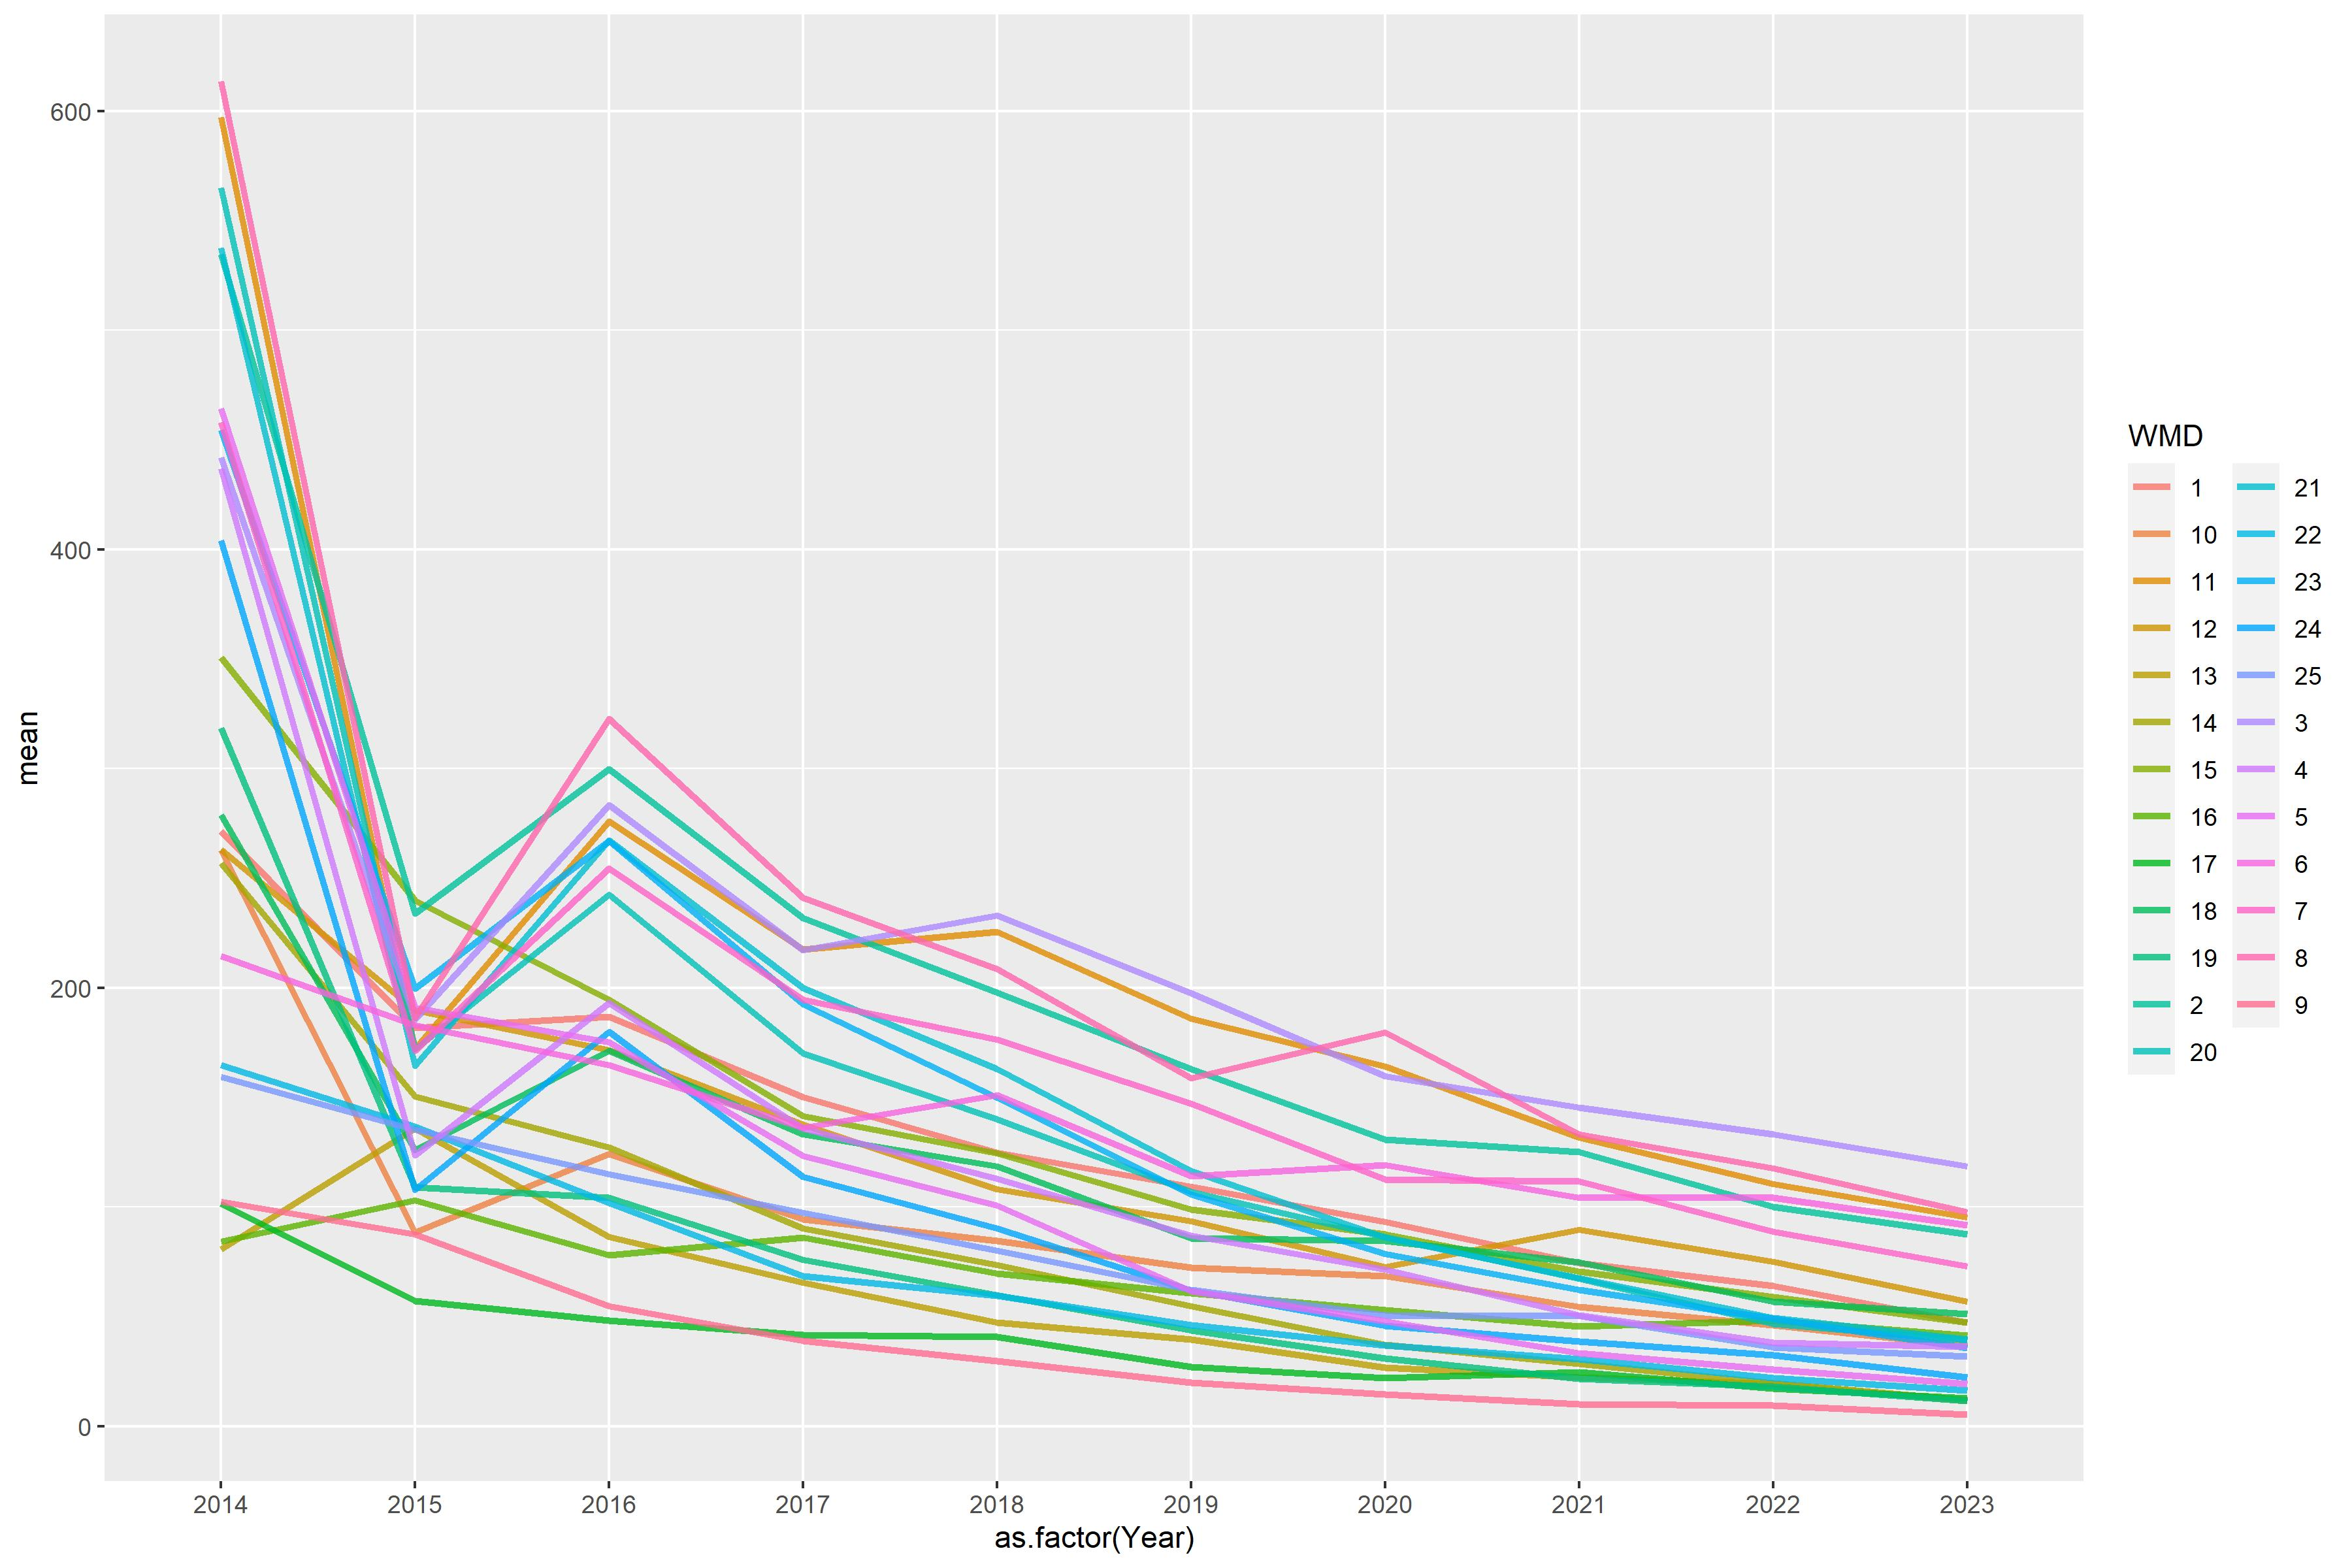

The table this chart was drawn from, first rows:
WMD, 2014, 2015, 2016, 2017, 2018, 2019, 2020, 2021, 2022, 2023
1, 271.6, 181.7, 186.9, 150.2, 124.8, 109.4, 93.07, 74.46, 63.86, 47.22
2, 534.5, 233.9, 299.8, 231.9, 197.8, 163, 130.8, 125, 100.1, 87.42
3, 441.8, 185.6, 283.5, 217.2, 232.8, 197.4, 159.7, 145.4, 133.1, 118.5
4, 436.9, 123.6, 193, 135.8, 113, 86.79, 71.56, 50.64, 38.14, 36.27
5, 464.2, 190.9, 175.2, 123.3, 100.6, 61.62, 47.85, 33.23, 25.73, 19.27
6, 214.5, 183, 164.8, 136.2, 151.1, 113.9, 119.3, 104.1, 104.1, 91.77
7, 457.9, 171.2, 254.5, 194.5, 176.3, 147, 112.6, 111.8, 88.81, 72.91
8, 613.5, 186.1, 322.8, 240.9, 208.5, 158.8, 179.7, 133, 117.8, 97.77
9, 102.4, 87.58, 54.74, 38.83, 29.59, 19.97, 14.37, 10, 9.499, 5.361
10, 262.9, 88.55, 124.2, 94.26, 84.64, 72.48, 68.32, 54.48, 45.98, 36.53
11, 597.2, 172.3, 275.9, 217.6, 225.5, 185.8, 164.3, 131.8, 110.5, 95.17
12, 263.2, 189.8, 171.6, 137.6, 108, 93.59, 72.74, 89.59, 75.11, 56.95
13, 80.74, 135.7, 86.49, 65.46, 47.29, 39.67, 26.78, 22.2, 19.3, 11.59
14, 256.8, 150.3, 127.1, 90.14, 73.58, 54.69, 37.11, 28.67, 19.5, 11.74
15, 350.7, 239.7, 194.4, 141.6, 124.5, 98.74, 87.56, 70.46, 58.87, 47.22
16, 84.34, 103.1, 78.11, 86.06, 69.76, 60.63, 53.1, 45.64, 48.08, 41.44
17, 101.4, 57.13, 48.12, 41.53, 40.69, 27.1, 21.86, 24.77, 17.18, 12.84
18, 278.9, 125.8, 171.3, 133, 118.6, 85.79, 84.46, 74.85, 56.72, 51.14
19, 318.7, 108.9, 104.3, 75.76, 59.69, 43.77, 30.98, 21.63, 18.17, 11.64
20, 565, 171.9, 242.5, 170.1, 140.1, 106.8, 86.36, 67.19, 46.75, 39.12
21, 537.6, 164.4, 267.2, 200, 162.9, 116.6, 86.1, 67.58, 49.5, 39.6
22, 164.8, 136.7, 101.7, 68.47, 59.38, 46.03, 36.73, 30.61, 21.87, 16.31
23, 454.3, 199.6, 267.1, 192.5, 149.9, 105.8, 78.62, 62.34, 49.12, 35.78
24, 404.2, 107.7, 180, 113.6, 90.17, 61.91, 45.95, 38.67, 32.27, 22.17
25, 159.5, 135.3, 114.9, 97.3, 80.13, 62.22, 50.71, 50.42, 36.11, 31.77
